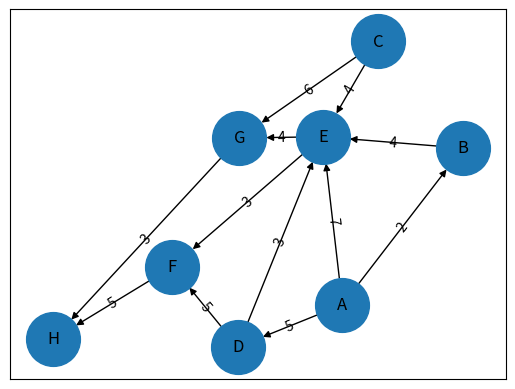

Source code (Python):
#!/usr/bin/python
# -*- coding: utf-8 -*-

import networkx as nx
import numpy as np
import matplotlib.pyplot as plt
import pylab


def affiche_peres(pere, depart, extremite, trajet):
    """
    À partir du dictionnaire des pères de chaque sommet on renvoie
    la liste des sommets du plus court chemin trouvé. Calcul récursif.
    On part de la fin et on remonte vers le départ du chemin.

    """
    if extremite == depart:
        return [depart] + trajet
    else:
        return (affiche_peres(pere, depart, pere[extremite], [extremite] + trajet))


def plus_court(graphe, etape, fin, visites, dist, pere, depart):
    """
    Trouve récursivement la plus courte chaine entre debut et fin avec l'algo de Dijkstra
    visites est une liste et dist et pere des dictionnaires 
    graphe  : le graphe étudié                                                               (dictionnaire)
    étape   : le sommet en cours d'étude                                                     (sommet)
    fin     : but du trajet                                                                  (sommet)
    visites : liste des sommets déjà visités                                                 (liste de sommets)
    dist    : dictionnaire meilleure distance actuelle entre départ et les sommets du graphe (dict sommet : int)
    pere    : dictionnaire des pères actuels des sommets correspondant aux meilleurs chemins (dict sommet : sommet)
    depart  : sommet global de départ                                                        (sommet)
    Retourne le couple (longueur mini (int), trajet correspondant (liste sommets)) 

    """
    # si on arrive à la fin, on affiche la distance et les peres

    print('etape -->', etape)
    print('fin -->', fin)
    if etape == fin:
        return dist[fin], affiche_peres(pere, depart, fin, [])
    # si c'est la première visite, c'est que l'étape actuelle est le départ : on met dist[etape] à 0
    if len(visites) == 0: dist[etape] = 0
    # on commence à tester les voisins non visités
    for voisin in graphe[etape]:
        if voisin not in visites:
            # la distance est soit la distance calculée précédemment soit l'infini
            dist_voisin = dist.get(voisin, float('inf'))
            # on calcule la nouvelle distance calculée en passant par l'étape
            candidat_dist = dist[etape] + graphe[etape][voisin]
            # on effectue les changements si cela donne un chemin plus court
            if candidat_dist < dist_voisin:
                dist[voisin] = candidat_dist
                pere[voisin] = etape
    # on a regardé tous les voisins : le noeud entier est visité
    visites.append(etape)
    # on cherche le sommet *non visité* le plus proche du départ
    non_visites = dict((s, dist.get(s, float('inf'))) for s in graphe if s not in visites)
    noeud_plus_proche = min(non_visites, key=non_visites.get)
    # on applique récursivement en prenant comme nouvelle étape le sommet le plus proche 
    return plus_court(graphe, noeud_plus_proche, fin, visites, dist, pere, depart)


def dij_rec(graphe, debut, fin):
    return plus_court(graphe, debut, fin, [], {}, {}, debut)


if __name__ == "__main__":
    g4 = {'a': {'d': 5, 'e': 7, 'b': 2},
          'b': {'e': 4, 'c': 9},
          'c': {'e': 4, 'g': 6},
          'd': {'e': 3, 'f': 5},
          'e': {'f': 3, 'g': 4},
          'f': {'h': 5},
          'g': {'h': 3},
          'h': {}
          }
    l4, c4 = dij_rec(g4, 'a', 'h')
    print('Plus court chemin ex4 : ', c4, ' de longueur :', l4)


G = nx.DiGraph()

G.add_edges_from([('A', 'B')], weight=2)
G.add_edges_from([('D', 'E'), ('E', 'F'), ('G', 'H')], weight=3)
G.add_edges_from([('B', 'E'), ('C', 'E'), ('E', 'G')], weight=4)
G.add_edges_from([('A', 'D'), ('D', 'F'), ('F', 'H')], weight=5)
G.add_edges_from([('C', 'G')], weight=6)
G.add_edges_from([('A', 'E')], weight=7)


edge_labels = dict([((u, v,), d['weight'])
                    for u, v, d in G.edges(data=True)])
red_edges = [('C', 'D'), ('D', 'A')]
edge_colors = ['black' if not edge in red_edges else 'red' for edge in G.edges()]

pos = nx.spring_layout(G)
nx.draw_networkx_edge_labels(G, pos, edge_labels=edge_labels)
nx.draw_networkx(G, pos, node_size=1500, edge_color=edge_colors, edge_cmap=plt.cm.Reds)
pylab.show()
"""
Réponse :
Plus court chemin ex3 :  ['e', 'c', 'f', 's']  de longueur : 10
Plus court chemin ex4 :  ['a', 'b', 'e', 'g', 'h']  de longueur : 13
"""
